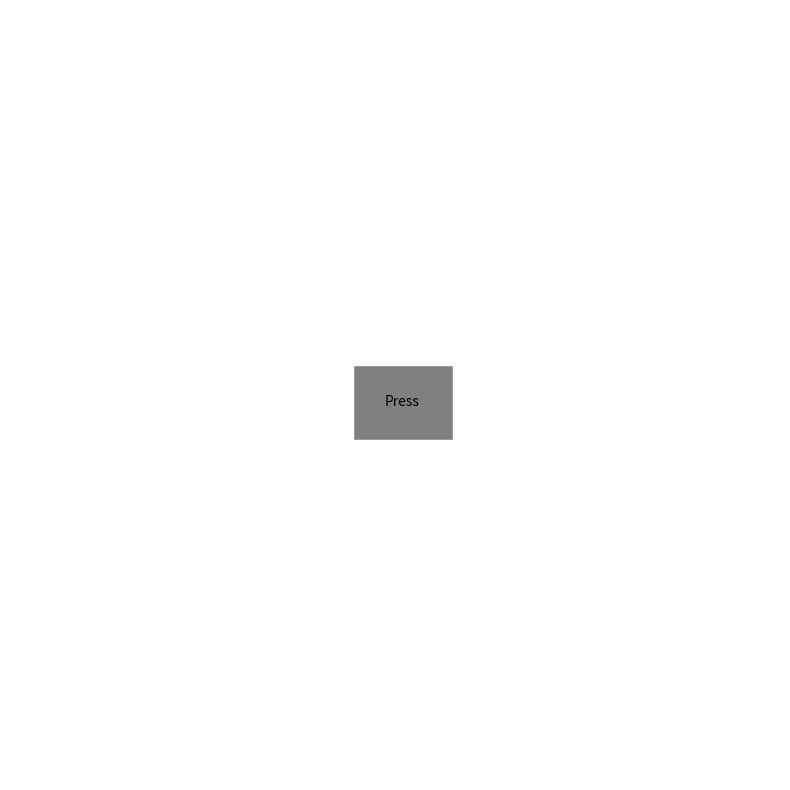

Source code (Python):
"""App to test time stamp accuracy compared with SCR collected from empatico.

Idea is simple, click a button when you start breathing in, another when you reach peak,
another when you start breathing out and last button click when your lungs aere empty.

Can try map this onto SCR timestamps.

KLP
09/2012"""


#NOTE: taken base code from blog example of animation using matplotlib
#https://gist.github.com/hugke729/ac3cf36500f2f0574a6f4ffe40986b4f.
#Major adaptations, including animation featues:
#Wrapped withing an animate function and added pause functionality
#And data features:
#added time stamping and other features.

#---------------------------------------------------------------------------
#Libraries

import numpy as np
import pandas as pd
import matplotlib.pyplot as plt
from matplotlib.animation import FuncAnimation
from datetime import datetime
from matplotlib.widgets import Button
import matplotlib.patches as patches
import time
import csv
import matplotlib as mpl



# Use matplotlib ggplot stylesheet if available
try:
    plt.style.use('ggplot')
except:
    pass

mpl.rcParams['toolbar'] = 'None'

# Create three-dimensional array of data G(x, z, t)
x = np.linspace(-4, 4, 91)
t = np.linspace(0, 25, 30)
y = np.linspace(-4, 4, 91)
X3, Y3, T3 = np.meshgrid(x, y, t)
sinT3 = np.sin(2*np.pi*T3 /
               T3.max(axis=2)[..., np.newaxis])
G = (X3**2 + Y3**2)*sinT3


# ----------------------------------------------------------------------------
# Set up the figure and axis
fig, ax = plt.subplots(figsize=(10, 10))
ax.set_aspect('equal')

# remove background
fig.patch.set_visible(False)
ax.axis('off')

# ----------------------------------------------------------------------------
# Set up options and animate function to apply these on repeat

contour_opts = {'levels': np.linspace(-9, 9, 12), 'cmap':'RdBu'}
cax = ax.contour(x, y, G[..., 0], **contour_opts)

def animate(i):
    ax.collections = []
    ax.contour(x, y, G[..., i], **contour_opts)
    time.sleep(0.2)


# ----------------------------------------------------------------------------
# Set up dictionary to hold data

timedata = {}

# Set up count variable to get number of clicks
count = 0


## set up animation function including play/pause

def run_animation():

    anim_running = True

    axpress = plt.axes([0.47, 0.45, 0.1, 0.075])
    bpress = Button(axpress, 'Press',
    color = "grey", hovercolor = "#489FA7")

    def onClick(event):
        global count
        count += 1
        current_datetime = datetime.now() # NOTE: Acquire the date time (to ms) on each click
        date = current_datetime.strftime('%Y-%m-%d')
        timenow = current_datetime.time().strftime('%H:%M:%S.%f')
        unix=time.mktime(current_datetime.timetuple())
        timedata[count] = date, timenow, unix
        nonlocal anim_running
        if anim_running:
            anim.event_source.stop()
            # add title
            plt.title("press to breathe")
            anim_running = False
        else:
            anim.event_source.start()
            anim_running = True
            plt.title("press to hold")

    fig.canvas.mpl_connect('button_press_event', onClick)

    anim = FuncAnimation(fig, animate, interval=100, frames=len(t)-1, repeat=True)


    plt.show()

    # write the dictionary to csv
    with open('test_time.csv', 'w') as f:
        f.write("{0},{1},{2},{3}\n".format("ClickCount","Date","Time","Unix"))
        for key in timedata.keys():
            values = timedata[key]

            f.write("{0},{1},{2},{3}\n".format(key,values[0],values[1],values[2]))


#MsgBox = tk.messagebox.askokcancel(message='Welcome to breathing sync task. You will need to breathe in deeply, hold your breath, then breathe out again slowly.\n\nBefore beginning, press the start button in the centre of the moving circles. \nBreathe in as deeply as you can, then press the button again. Hold your breath for a count of 3, then press the button again and breathe out slowly.\n Press the button a final time.\n\n Please press OK to start the task. To exit, press cancel',
#icon='info',
#title='Welcome to breath sync task',
#default='ok')


#if MsgBox == True :
#
#    print("got here")

run_animation()
